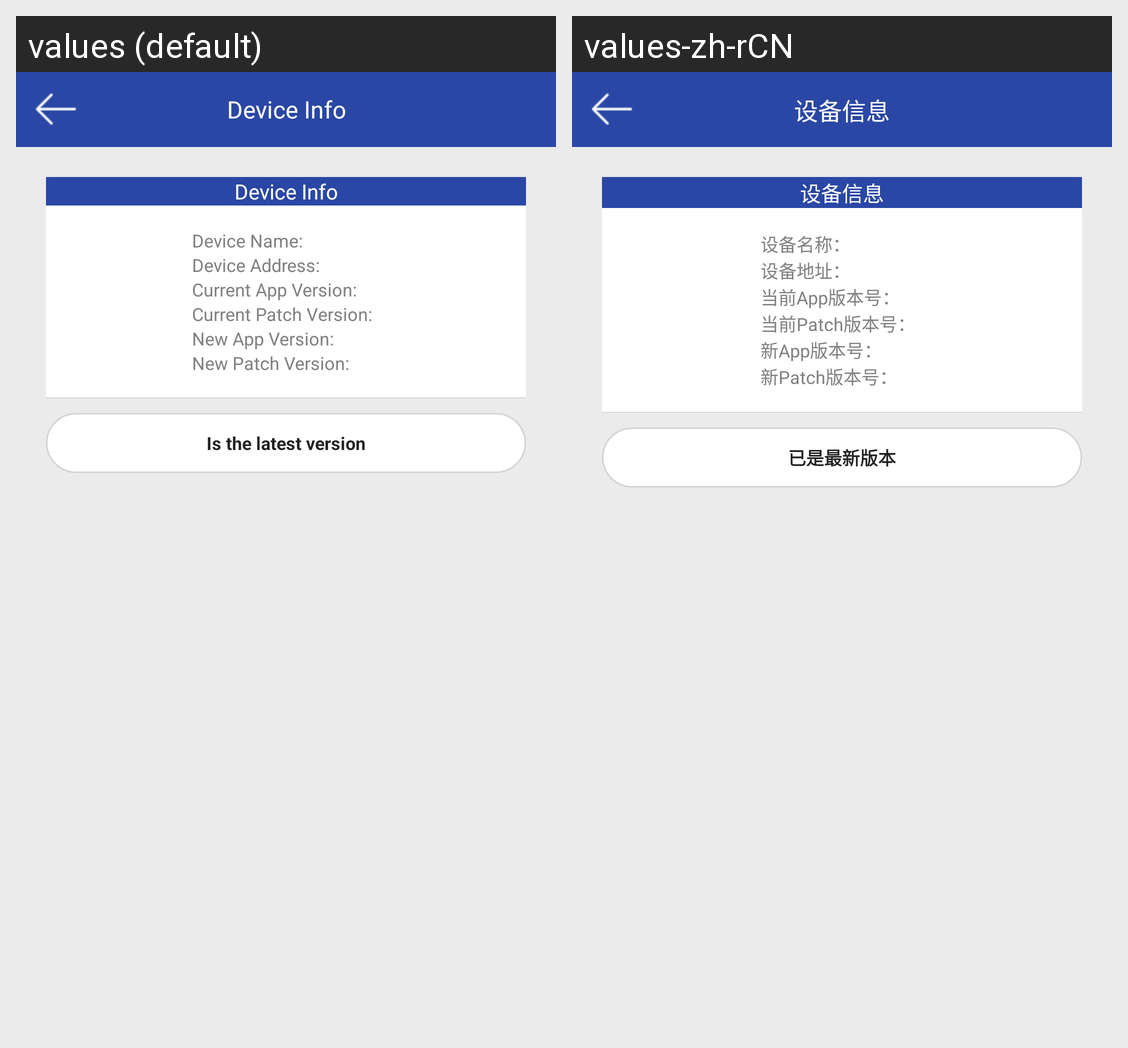

Here is an Android app screen in its default locale and in the app's own translations. Write out the translated-string differences for the strings that appear on this screen.
Android screen res/layout/activity_wristband_device_info.xml rendered under 2 locales, left to right: values (default), values-zh-rCN. Device: Nexus 5 (rendered at 1080×1920; each locale shown at half size, 540×960, under a caption strip naming it); theme SwipeBack.Transparent.Theme.
Strings drawn on this screen, with the default value and each locale's value (text and hints the layout hard-codes, and strings that could not be matched under every locale, appear in the picture but are not listed):

device_info_title
  values: Device Info
  values-zh-rCN: 设备信息

device_info_device_name_label
  values: Device Name:
  values-zh-rCN: 设备名称：

device_info_device_address_label
  values: Device Address:
  values-zh-rCN: 设备地址：

device_info_current_app_version_label
  values: Current App Version:
  values-zh-rCN: 当前App版本号：

device_info_current_patch_version_label
  values: Current Patch Version:
  values-zh-rCN: 当前Patch版本号：

device_info_new_app_version_label
  values: New App Version:
  values-zh-rCN: 新App版本号：

device_info_new_patch_version_label
  values: New Patch Version:
  values-zh-rCN: 新Patch版本号：

device_info_is_new_version
  values: Is the latest version
  values-zh-rCN: 已是最新版本
